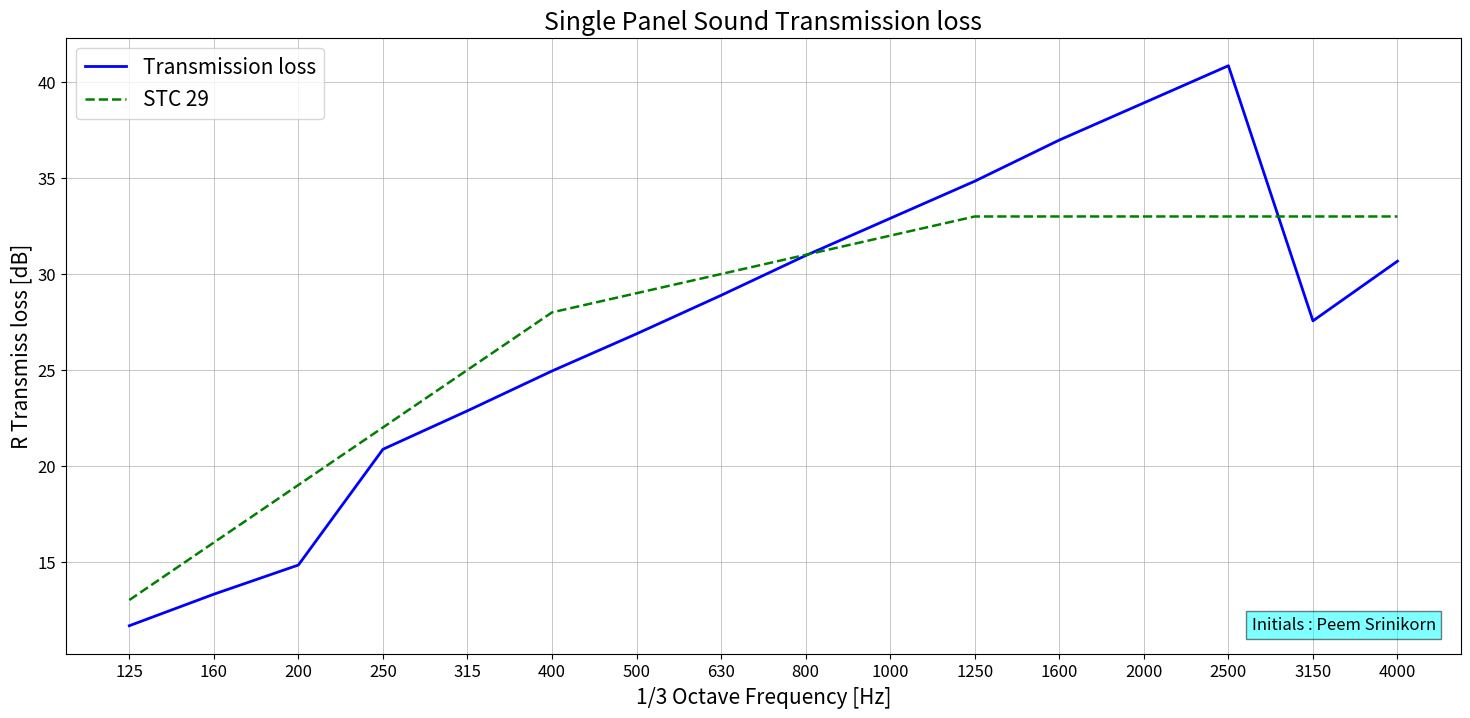

Write the Python code that produced this figure.
import numpy as np
import pandas as pd
import matplotlib.pyplot as plt

############################################################
##### Sound Transmission Loss ##############################
##### Single Panel Predicetive Model #######################
############################################################
############################################################
##### Author : Peem Srinikorn ##############################
##### 29 Oct 2018 ##########################################
############################################################
########## Reference Equation,formula from Insul ###########
############################################################
##########  Document Reference #############################
############################################################
########## Jason Esan Cambridge (2006). ####################
## Prediction tools for airborne sound insulation- #########
## evaluation and application. Department of Civil #########
########### and Environmental Engineering ##################
############ Division of Applied Acoustics,#################
############ CHALMERS UNIVERSITY OF TECHNOLOGY, Sweden #####
############################################################
########## for study only ##################################
############################################################

class SinglePanel():

    def __init__(self,Mass,Thick,Modulus,Damp,width,height): #Essential Attribute
        self.Mass = Mass #Mass as Kg unit
        self.Thick = Thick/1000 # Thickness as mm unit
        self.Modulus = Modulus*10**9 #Young Modulus as GPa unit
        self.Damp = Damp #Damping ratio
        self.Area = width*height #Area of Sample as m^2 unit
        self.f=[50,63,80,100,125,160,200,250,315,400,500,630,800,1000,1250,1600,2000,2500,3150,4000,5000] #1/3 Octave freq band
        self.c = 343 #speed of airborne sound
        self.height = height # for calculate delta Rm

    def Crifreq(self):  # calc Critical Frequency or Resonant frequency
        fc = ((self.c ** 2) / 6.283185) * (np.sqrt(self.Mass / (((self.Modulus) * ((self.Thick) ** 3)) / 11.988)))
        return fc

    def Masslaw(self):  # calc TL by Masslaw with Bending waves or Resotant transmission
        fc = SinglePanel.Crifreq(self)
        f = self.f
        fc = SinglePanel.Crifreq(self)
        T_1 = [(20 * (np.log10(self.Mass * f[i])) - 44) for i in range(0, len(f)) if f[i] <= fc]
        T_2 = [(20 * (np.log10(self.Mass * f[i]))) + (10 * np.log10((2 * self.Damp * f[i]) / (np.pi * fc))) - 48 for i
               in range(0, len(f)) if f[i] >= fc]
        TL = T_1 + T_2
        return TL

    def FqLow(self):  # calc low-frequency correction (TL below 200 Hz)
        fc = SinglePanel.Crifreq(self)
        fLow = [50, 63, 80, 100, 125, 160, 200]
        omegaC = 2 * np.pi * fc
        kw = [(2 * np.pi * fLow[i]) / self.c for i in range(0, len(fLow))]
        omega = [(2 * np.pi * fLow[i]) for i in range(0, len(fLow))]
        Rlow = [-10 * np.log10(np.log(kw[i] * (self.Area ** 0.5))) + 20 * np.log10(1 - (omega[i] / omegaC) ** 2) for i
                in range(0, len(fLow))]
        return Rlow

    def Values(self):  # Summarize formula
        TL = SinglePanel.Masslaw(self)
        Rlow = SinglePanel.FqLow(self)
        fc = SinglePanel.Crifreq(self)
        f = self.f
        for i in range(0, len(f)):
            if f[i] <= 200:
                TL[i] = TL[i] + Rlow[i]
            else:
                TL[i] = TL[i]
        R_TL = [TL[i] for i in range(0, len(f)) if
                f[i] >= 125 and f[i] <= 4000]  # slice data as STC freq range 125 Hz - 4 KHz
        return R_TL, TL #[0] for STC / [1] for fullrange values

    def Eval_STC(self):  # Evaluation Standard Transmission loss
        s = [[i - 16, i - 13, i - 10, i - 7, i - 4, i - 1, i, i + 1, i + 2, i + 3, i + 4, i + 4, i + 4, i + 4, i + 4,
              i + 4] for i in
             range(150)]  # STC Contourf = [12.45,14,15.45,20.9,22.9,24.9,26.9,28.9,31,32.9,34.8,37,38.9,40.9,17.7,20.8]
        f = SinglePanel.Values(self)[0]
        for x in range(0, len(s)):  # STC Contour Condition
            for y in range(0, 16):
                if f[y] < s[x][y]:
                    s[x][y] = abs(f[y] - s[x][y])  # TL below STC contour
                else:
                    s[x][y] = 0
        x = [s[t] if sum(s[t]) <= 32 else False for t in range(0, len(s))]  # total deficiency condition
        y = [x[t] for t in range(0, len(x)) if x[t] != False]  # silce total deficiency > 32
        for i_1 in range(0, len(y)):
            for i_2 in range(0, 16):
                if y[i_1][i_2] > 8: # index more than 8
                    y[i_1][i_2] = False

        num = [z for z in y if not any(isinstance(e, (str, bool)) for e in z)] # clear False
        STC = (len(num) - 1) # Maximum STC
        Def = sum(num[STC]) # Deficiency STC
        return STC, Def

    def plot(self):  # Visualize the Transmission loss data and STC-Contour
        TL = SinglePanel.Values(self)[0]
        v = SinglePanel.Eval_STC(self)[0]
        s = [v - 16, v - 13, v - 10, v - 7, v - 4, v - 1, v, v + 1, v + 2, v + 3, v + 4, v + 4, v + 4, v + 4,
             v + 4,v+4]  # STC Contour
        f = [125, 160, 200, 250, 315, 400, 500, 630, 800, 1000, 1250, 1600, 2000, 2500, 3150,
             4000]  # 1/3 Octave freq band
        xi = [i for i in range(0, len(f))]
        plt.figure(figsize=(18, 8))
        plt.plot(TL, 'b', linewidth=2)
        plt.plot(s, 'g--', linewidth=1.8)
        plt.annotate('Initials : Peem Srinikorn', xy=(0.85, 0.04), fontsize=12, bbox=dict(facecolor='cyan', alpha=0.5),
                     xycoords='axes fraction')
        plt.title('Single Panel Sound Transmission loss', fontsize=18)
        plt.xlabel('1/3 Octave Frequency [Hz]', fontsize=15)
        plt.ylabel('R Transmiss loss [dB]', fontsize=15)
        plt.legend(['Transmission loss', 'STC {}'.format(s[6])], fontsize=15, loc='best')
        plt.xticks(xi, f, fontsize=12)
        plt.yticks(fontsize=12)
        plt.grid(linestyle='-', linewidth=0.5)
        return plt.show()

    def data(self):  # Data of Trnamission loss in 1/3 Octave frequency band
        TL = SinglePanel.Values(self)[1]
        f = self.f
        df = dict(zip(f,TL))
        return df

    def info(self):  # STC , total deficiency and material property
        STC = SinglePanel.Eval_STC(self)[0]
        defi = SinglePanel.Eval_STC(self)[1]
        Mass = self.Mass
        Thick = self.Thick * 1000
        Modulus = self.Modulus * 10 ** -9
        Damp = self.Damp
        Area = self.Area
        d = {'STC': STC, 'Total Deficiency': defi, 'Mass (kg)': Mass, 'Thickness (mm)': Thick,
             'Young Modulus (GPa)': Modulus, 'Damping Ratio': Damp, 'Area (m^2)': Area}
        return d

############################################################
##### Sound Transmission Loss ##############################
##### Single Panel Predicetive Model #######################
############################################################
############################################################
##### Author : Peem Srinikorn ##############################
##### 29 Oct 2018 ##########################################
############################################################
########## Reference Equation,formula from Insul ###########
############################################################
##########  Document Reference #############################
############################################################
########## Jason Esan Cambridge (2006). ####################
## Prediction tools for airborne sound insulation- #########
## evaluation and application. Department of Civil #########
########### and Environmental Engineering ##################
############ Division of Applied Acoustics,#################
############ CHALMERS UNIVERSITY OF TECHNOLOGY, Sweden #####
############################################################
########## for study only ##################################
############################################################
if __name__ == '__main__':
    ### Attribute ##(Mass,Thick,Modulus,Damp,Width,Height): 
    Single = SinglePanel(7,10,4,0.1,3,4)
    Single.plot()
    Single.info()
    Single.data()
############################################################
##### Sound Transmission Loss ##############################
##### Single Panel Predicetive Model #######################
############################################################
############################################################
##### Author : Peem Srinikorn ##############################
##### 29 Oct 2018 ##########################################
############################################################
